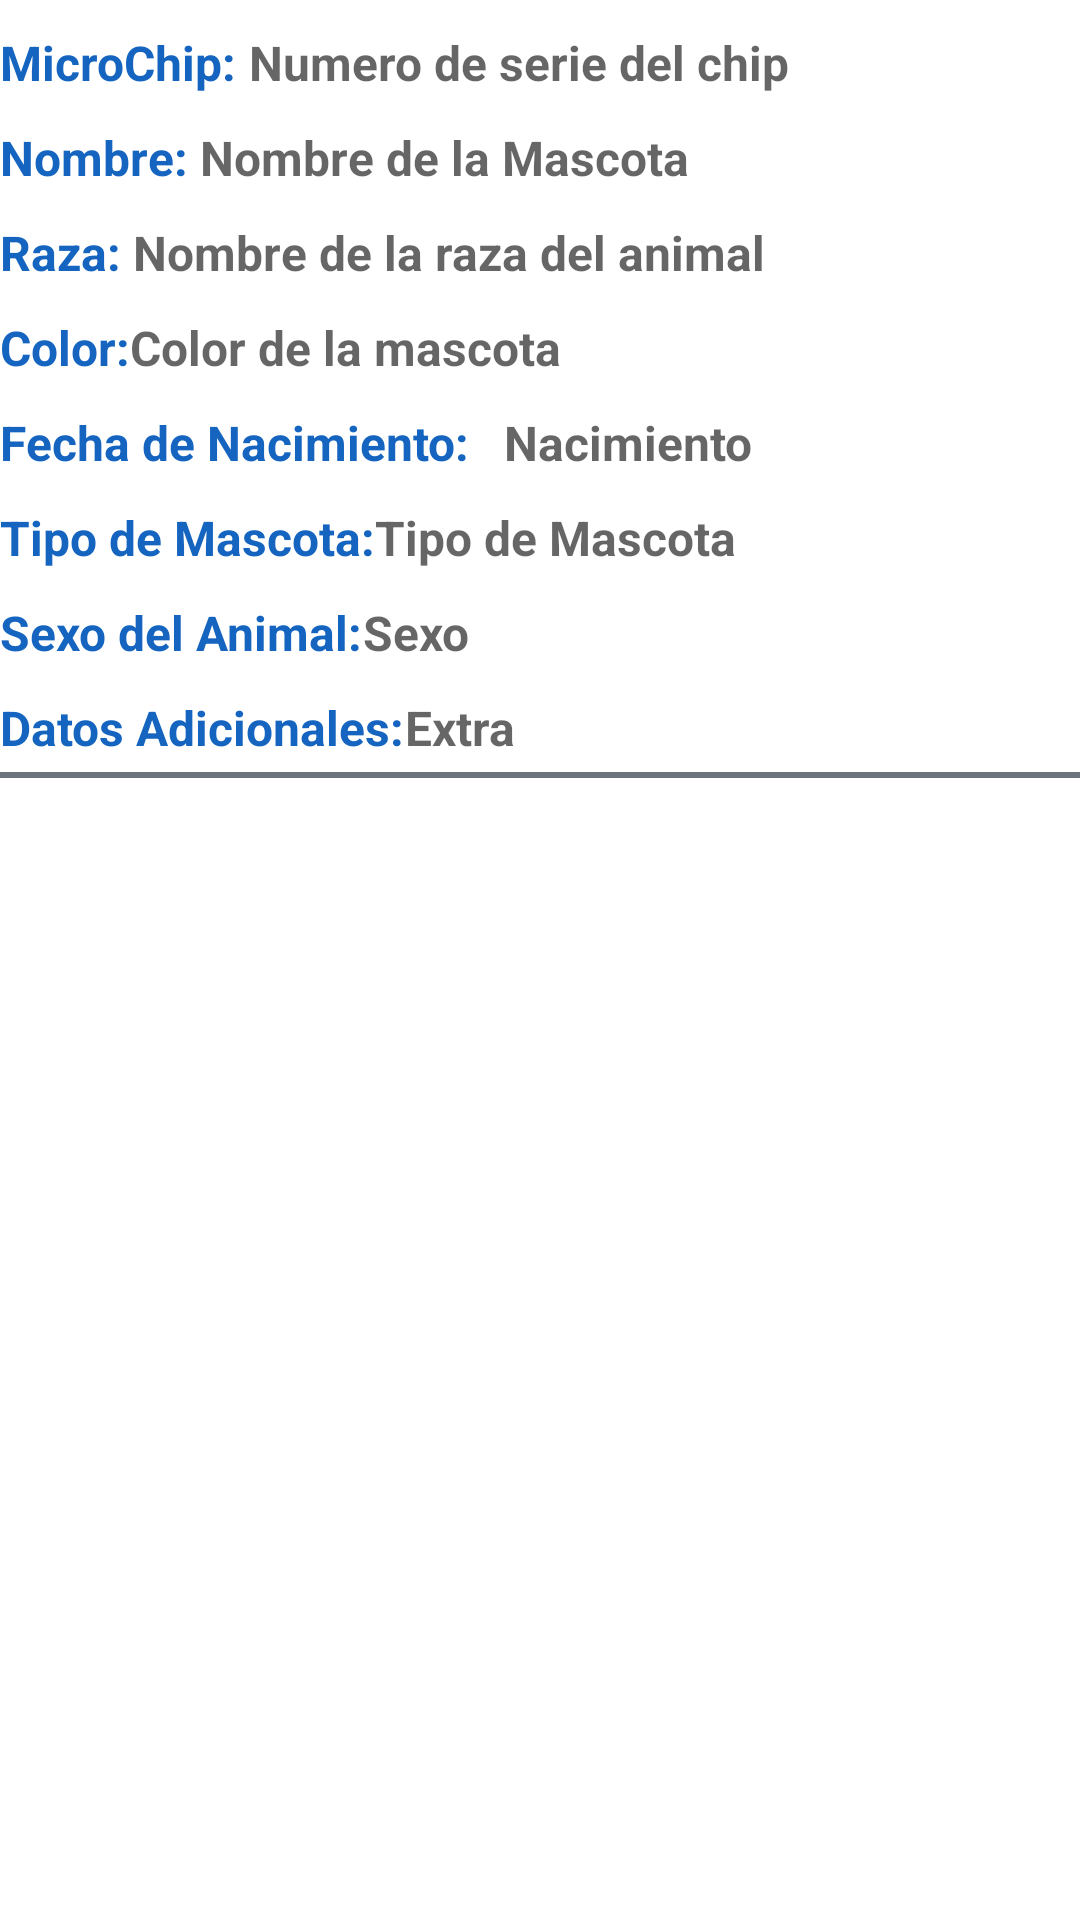

Layout XML and referenced resources for this Android screen:
<!-- AndroidManifest.xml: application theme Theme.ControlVet2 -->
<!-- res/layout/lista_personas.xml -->
<?xml version="1.0" encoding="utf-8"?>
<LinearLayout xmlns:android="http://schemas.android.com/apk/res/android"
    xmlns:app="http://schemas.android.com/apk/res-auto"
    android:layout_width="match_parent"
    android:layout_height="match_parent">

    <LinearLayout
        android:layout_width="match_parent"
        android:layout_height="match_parent"
        android:orientation="vertical">

        <LinearLayout
            android:layout_width="match_parent"
            android:layout_height="wrap_content"
            android:orientation="horizontal">

            <TextView
                android:layout_width="wrap_content"
                android:layout_height="wrap_content"
                android:layout_marginTop="10dp"
                android:text="MicroChip: "
                android:textColor="#1565c0"
                android:textSize="16dp"
                android:textStyle="bold"></TextView>

            <TextView
                android:id="@+id/viewChip"
                android:layout_width="316dp"
                android:layout_height="wrap_content"
                android:layout_marginTop="10dp"
                android:hint="Numero de serie del chip"
                android:textColor="#000"
                android:textSize="16dp"
                android:textStyle="bold" />
        </LinearLayout>

        <LinearLayout
            android:layout_width="match_parent"
            android:layout_height="wrap_content"
            android:orientation="horizontal">

            <TextView
                android:layout_width="wrap_content"
                android:layout_height="wrap_content"
                android:layout_marginTop="10dp"
                android:text="Nombre: "
                android:textColor="#1565c0"
                android:textSize="16dp"
                android:textStyle="bold"></TextView>

            <TextView
                android:id="@+id/viewNombreM"
                android:layout_width="338dp"
                android:layout_height="wrap_content"
                android:layout_marginTop="10dp"
                android:hint="Nombre de la Mascota"
                android:textColor="#000"
                android:textSize="16dp"
                android:textStyle="bold" />
        </LinearLayout>
        <LinearLayout
            android:layout_width="match_parent"
            android:layout_height="wrap_content"
            android:orientation="horizontal"
            android:textStyle="bold">

            <TextView
                android:layout_width="wrap_content"
                android:layout_height="wrap_content"
                android:layout_marginTop="10dp"
                android:text="Raza: "
                android:textColor="#1565c0"
                android:textSize="16dp"
                android:textStyle="bold"></TextView>

            <TextView
                android:id="@+id/viewRaza"
                android:layout_width="316dp"
                android:layout_height="wrap_content"
                android:layout_marginTop="10dp"
                android:hint="Nombre de la raza del animal"
                android:textColor="#000"
                android:textSize="16dp"
                android:textStyle="bold" />

        </LinearLayout>

        <LinearLayout
            android:layout_width="match_parent"
            android:layout_height="wrap_content"
            android:orientation="horizontal">

            <TextView
                android:layout_width="wrap_content"
                android:layout_height="wrap_content"
                android:layout_marginTop="10dp"
                android:text="Color:"
                android:textColor="#1565c0"
                android:textSize="16dp"
                android:textStyle="bold"></TextView>

            <TextView
                android:id="@+id/viewColor"
                android:layout_width="361dp"
                android:layout_height="wrap_content"
                android:layout_marginTop="10dp"
                android:hint="Color de la mascota"
                android:textColor="#000"
                android:textSize="16dp"
                android:textStyle="bold" />
        </LinearLayout>

        <LinearLayout
            android:layout_width="match_parent"
            android:layout_height="wrap_content"
            android:orientation="horizontal">

            <TextView
                android:layout_width="168dp"
                android:layout_height="wrap_content"
                android:layout_marginTop="10dp"
                android:text="Fecha de Nacimiento:"
                android:textColor="#1565c0"
                android:textSize="16dp"
                android:textStyle="bold"></TextView>

            <TextView
                android:id="@+id/viewNacimiento"
                android:layout_width="293dp"
                android:layout_height="wrap_content"
                android:layout_marginTop="10dp"
                android:hint="Nacimiento"
                android:textColor="#000"
                android:textSize="16dp"
                android:textStyle="bold"/>
        </LinearLayout>

        <LinearLayout
            android:layout_width="match_parent"
            android:layout_height="wrap_content"
            android:orientation="horizontal">

            <TextView
                android:layout_width="wrap_content"
                android:layout_height="wrap_content"
                android:layout_marginTop="10dp"
                android:text="Tipo de Mascota:"
                android:textColor="#1565c0"
                android:textSize="16dp"
                android:textStyle="bold"></TextView>

            <TextView
                android:id="@+id/viewTipo"
                android:layout_width="276dp"
                android:layout_height="wrap_content"
                android:layout_marginTop="10dp"
                android:hint="Tipo de Mascota"
                android:textColor="#000"
                android:textSize="16dp"
                android:textStyle="bold" />
        </LinearLayout>

        <LinearLayout
            android:layout_width="match_parent"
            android:layout_height="wrap_content"
            android:orientation="horizontal">

            <TextView
                android:layout_width="wrap_content"
                android:layout_height="wrap_content"
                android:layout_marginTop="10dp"
                android:text="Sexo del Animal:"
                android:textColor="#1565c0"
                android:textSize="16dp"
                android:textStyle="bold"></TextView>

            <TextView
                android:id="@+id/viewSexo"
                android:layout_width="282dp"
                android:layout_height="wrap_content"
                android:layout_marginTop="10dp"
                android:hint="Sexo"
                android:textColor="#000"
                android:textSize="16dp"
                android:textStyle="bold" />
        </LinearLayout>

        <LinearLayout
            android:layout_width="match_parent"
            android:layout_height="wrap_content"
            android:orientation="horizontal">

            <TextView
                android:layout_width="wrap_content"
                android:layout_height="wrap_content"
                android:layout_marginTop="10dp"
                android:text="Datos Adicionales:"
                android:textColor="#1565c0"
                android:textSize="16dp"
                android:textStyle="bold"></TextView>

            <TextView
                android:id="@+id/viewExtra"
                android:layout_width="271dp"
                android:layout_height="wrap_content"
                android:layout_marginTop="10dp"
                android:hint="Extra"
                android:textColor="#000"
                android:textSize="16dp"
                android:textStyle="bold" />
        </LinearLayout>

        <TextView
            android:layout_width="match_parent"
            android:layout_height="2dp"
            android:layout_marginTop="4dp"
            android:background="#000"
            android:backgroundTint="#6c757d" />

    </LinearLayout>
</LinearLayout>
<!-- resources referenced by this layout -->
<resources>
  <style name="Theme.ControlVet2" parent="Theme.MaterialComponents.DayNight.NoActionBar">
          
          <item name="colorPrimary">@color/purple_500</item>
          <item name="colorPrimaryVariant">@color/purple_700</item>
          <item name="colorOnPrimary">@color/white</item>
          
          <item name="colorSecondary">@color/teal_200</item>
          <item name="colorSecondaryVariant">@color/teal_700</item>
          <item name="colorOnSecondary">@color/black</item>
          
          <item name="android:statusBarColor" tools:targetApi="l">?attr/colorPrimaryVariant</item>
          
      </style>
  <color name="purple_500">#1565c0</color>
  <color name="purple_700">#0d47a1</color>
  <color name="white">#FFFFFF</color>
  <color name="teal_200">#FF03DAC5</color>
  <color name="teal_700">#FF018786</color>
  <color name="black">#FF000000</color>
</resources>
